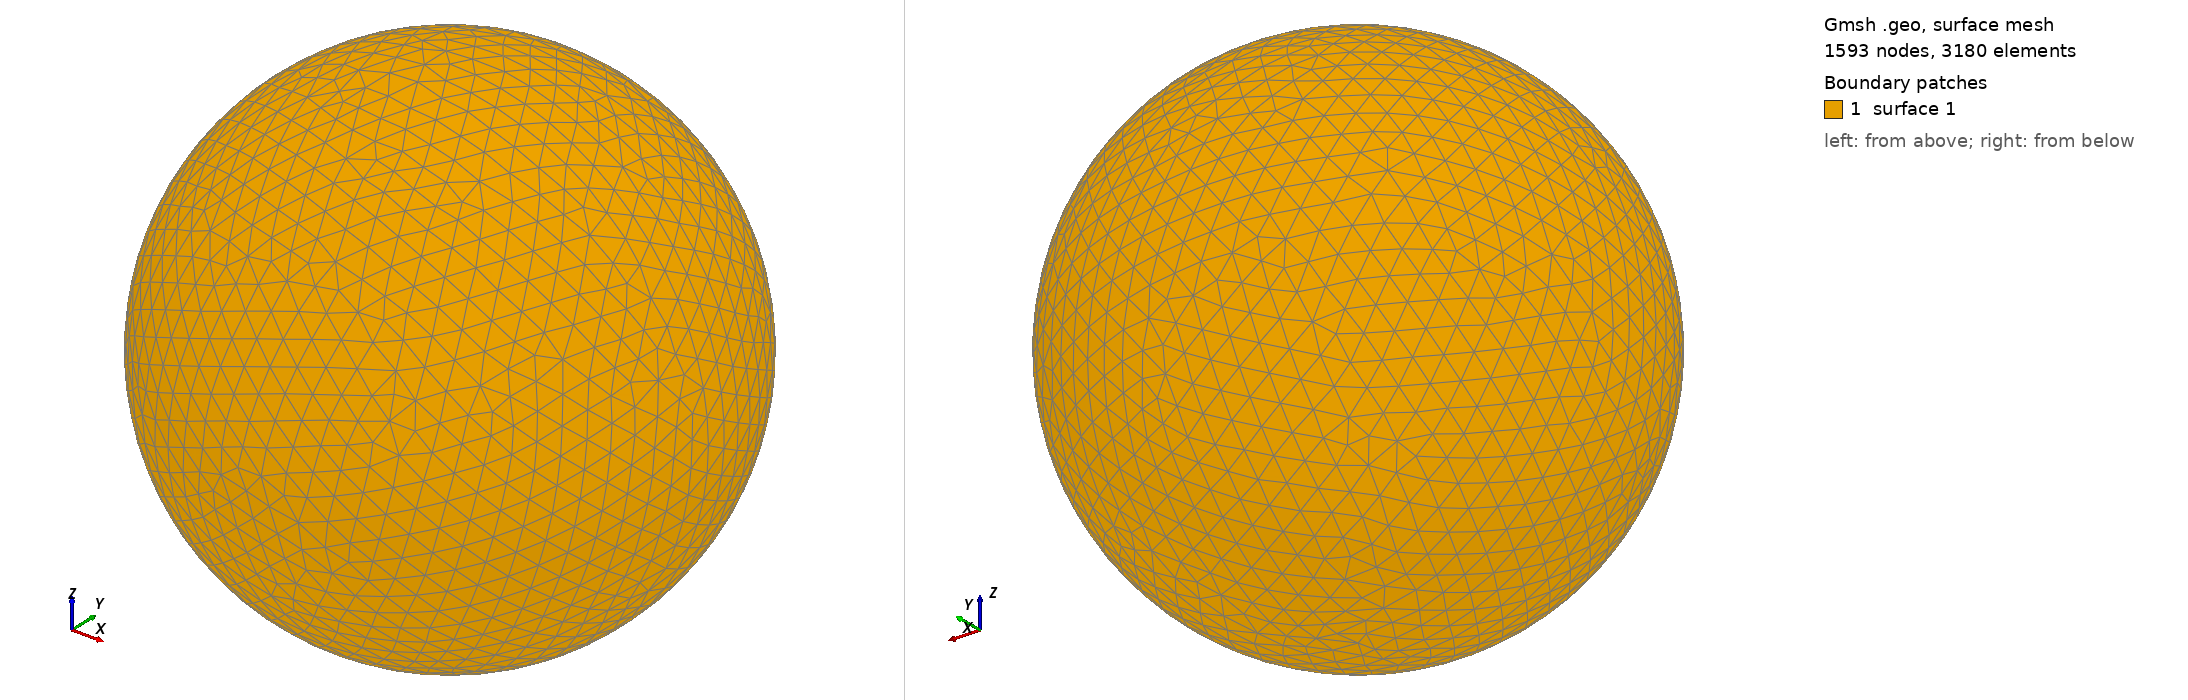

Gmsh geometry script, surface-meshed: 1593 nodes, 3180 surface elements. Boundary patches (legend numbers): 1 surface 1. Left view from above one corner, right view from below the opposite corner. The script declares no physical surfaces, so the legend lists its geometric surfaces. The drawing asked Gmsh for element sizes between 1% and 20% of the model's largest extent; the script's own settings can give other sizes.

=== shot2826.geo (drawn) ===
SetFactory("OpenCASCADE");
Point(1) = {0,0,0,0};
Sphere(1) = {0,0,0,0.84250000};
MeshSize{ PointsOf{ Surface{:}; } } = 0.084250000;
Mesh.ElementOrder=1;
Mesh.Format=39;
